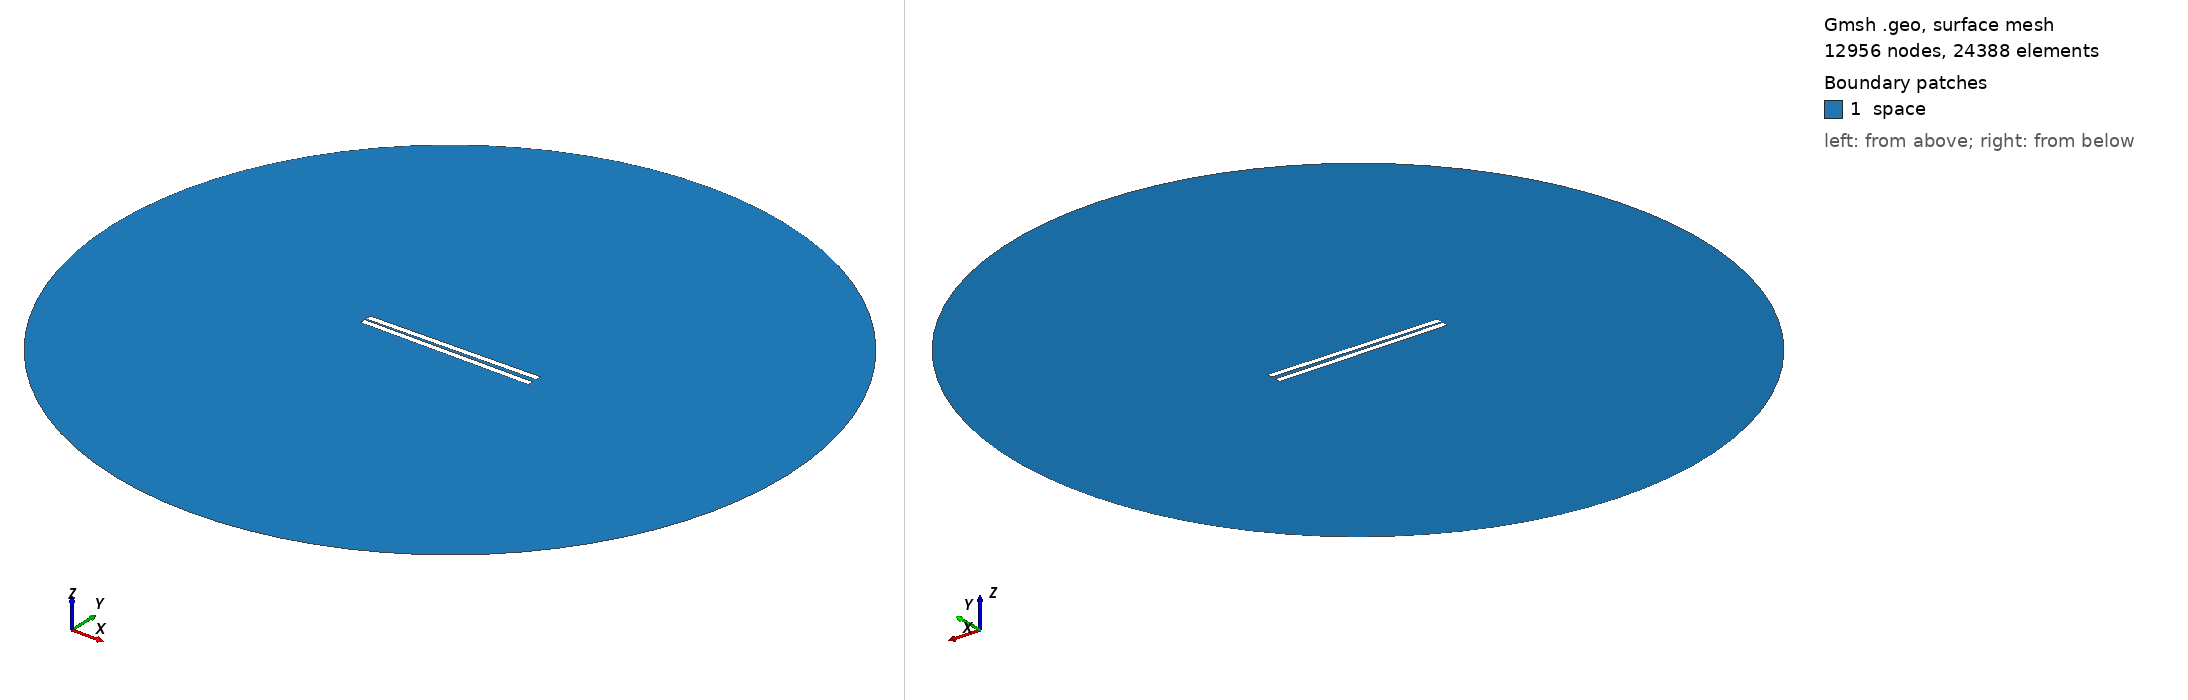

Gmsh geometry script, surface-meshed: 12956 nodes, 24388 surface elements. Boundary patches (legend numbers): 1 space. Left view from above one corner, right view from below the opposite corner. Legend entries are the model's physical surfaces. The drawing asked Gmsh for element sizes between 1% and 20% of the model's largest extent; the script's own settings can give other sizes.

=== 331.geo (drawn) ===
// Set the geometry kernel
SetFactory("OpenCASCADE");

//---------------------------------------
// Rectangles
//---------------------------------------

// Rectangle 1 (top)
Point(1) = {-49.733333333333334, 0.9166666666666666, 0, 1.0};
Point(2) = {49.733333333333334, 0.9166666666666666, 0, 1.0};
Point(3) = {49.733333333333334, 4.383333333333334, 0, 1.0};
Point(4) = {-49.733333333333334, 4.383333333333334, 0, 1.0};

Line(1) = {1, 2};
Line(2) = {2, 3};
Line(3) = {3, 4};
Line(4) = {4, 1};

Line Loop(1) = {1, 2, 3, 4};
Plane Surface(1) = {1};

Rotate { {0, 0, 1}, {0,  0.9166666666666666,  0}, 0.017 } {
  Surface{1};
}

// Rectangle 2 (bottom)
Point(5) = {-49.733333333333334, -0.9166666666666666, 0, 1.0};
Point(6) = {49.733333333333334, -0.9166666666666666, 0, 1.0};
Point(7) = {49.733333333333334, -4.383333333333334, 0, 1.0};
Point(8) = {-49.733333333333334, -4.383333333333334, 0, 1.0};

Line(5) = {5, 6};
Line(6) = {6, 7};
Line(7) = {7, 8};
Line(8) = {8, 5};

Line Loop(2) = {5, 6, 7, 8};
Plane Surface(2) = {2}; 


//---------------------------------------
// Circle
//---------------------------------------

// Define points
Point(9) = {0, 0, 0};        // Center
Point(10) = {200, 0, 0};     // Start point
Point(11) = {0, 200, 0};     // 90 degrees
Point(12) = {-200, 0, 0};    // 180 degrees
Point(13) = {0, -200, 0};    // 270 degrees

// Define circle arcs (each needs start, center, end)
Circle(9) = {10, 9, 11};
Circle(10) = {11, 9, 12};
Circle(11) = {12, 9, 13};
Circle(12) = {13, 9, 10};

// Define curve loop and surface if needed
Curve Loop(3) = {9, 10, 11, 12};
Surface(3) = {3};

// Subtract Rectangles from Circle
BooleanDifference{ Surface{3}; Delete; }{ Surface{1}; Surface{2}; Delete; }

//---------------------------------------
// Transfinite Lines and Surface
//---------------------------------------
r = 7;
Transfinite Line {1, 3} = 50*r Using Progression 1;
Transfinite Line {2, 4} = 2*r Using Progression 1;
Transfinite Line {5, 7} = 50*r Using Progression 1;
Transfinite Line {6, 8} = 2*r Using Progression 1;
Transfinite Line {9, 10, 11, 12} = 20 Using Progression 1;

//---------------------------------------
// Define Physical Groups
//---------------------------------------                

//--- Physical Curves
// Physical groups for boundaries
Physical Line("force_segment", 10) = {1};
Physical Line("upper_plate", 11) = {2, 3, 4};
Physical Line("lower_plate", 12) = {5, 6, 7, 8};
Physical Line("boundary", 20) = {9, 10, 11, 12};

//--- Physical Surfaces
Physical Surface("space", 30) = {3};

//---------------------------------------
// 6. Generate the Mesh
//---------------------------------------
Mesh 2;  // 2D mesh generation
